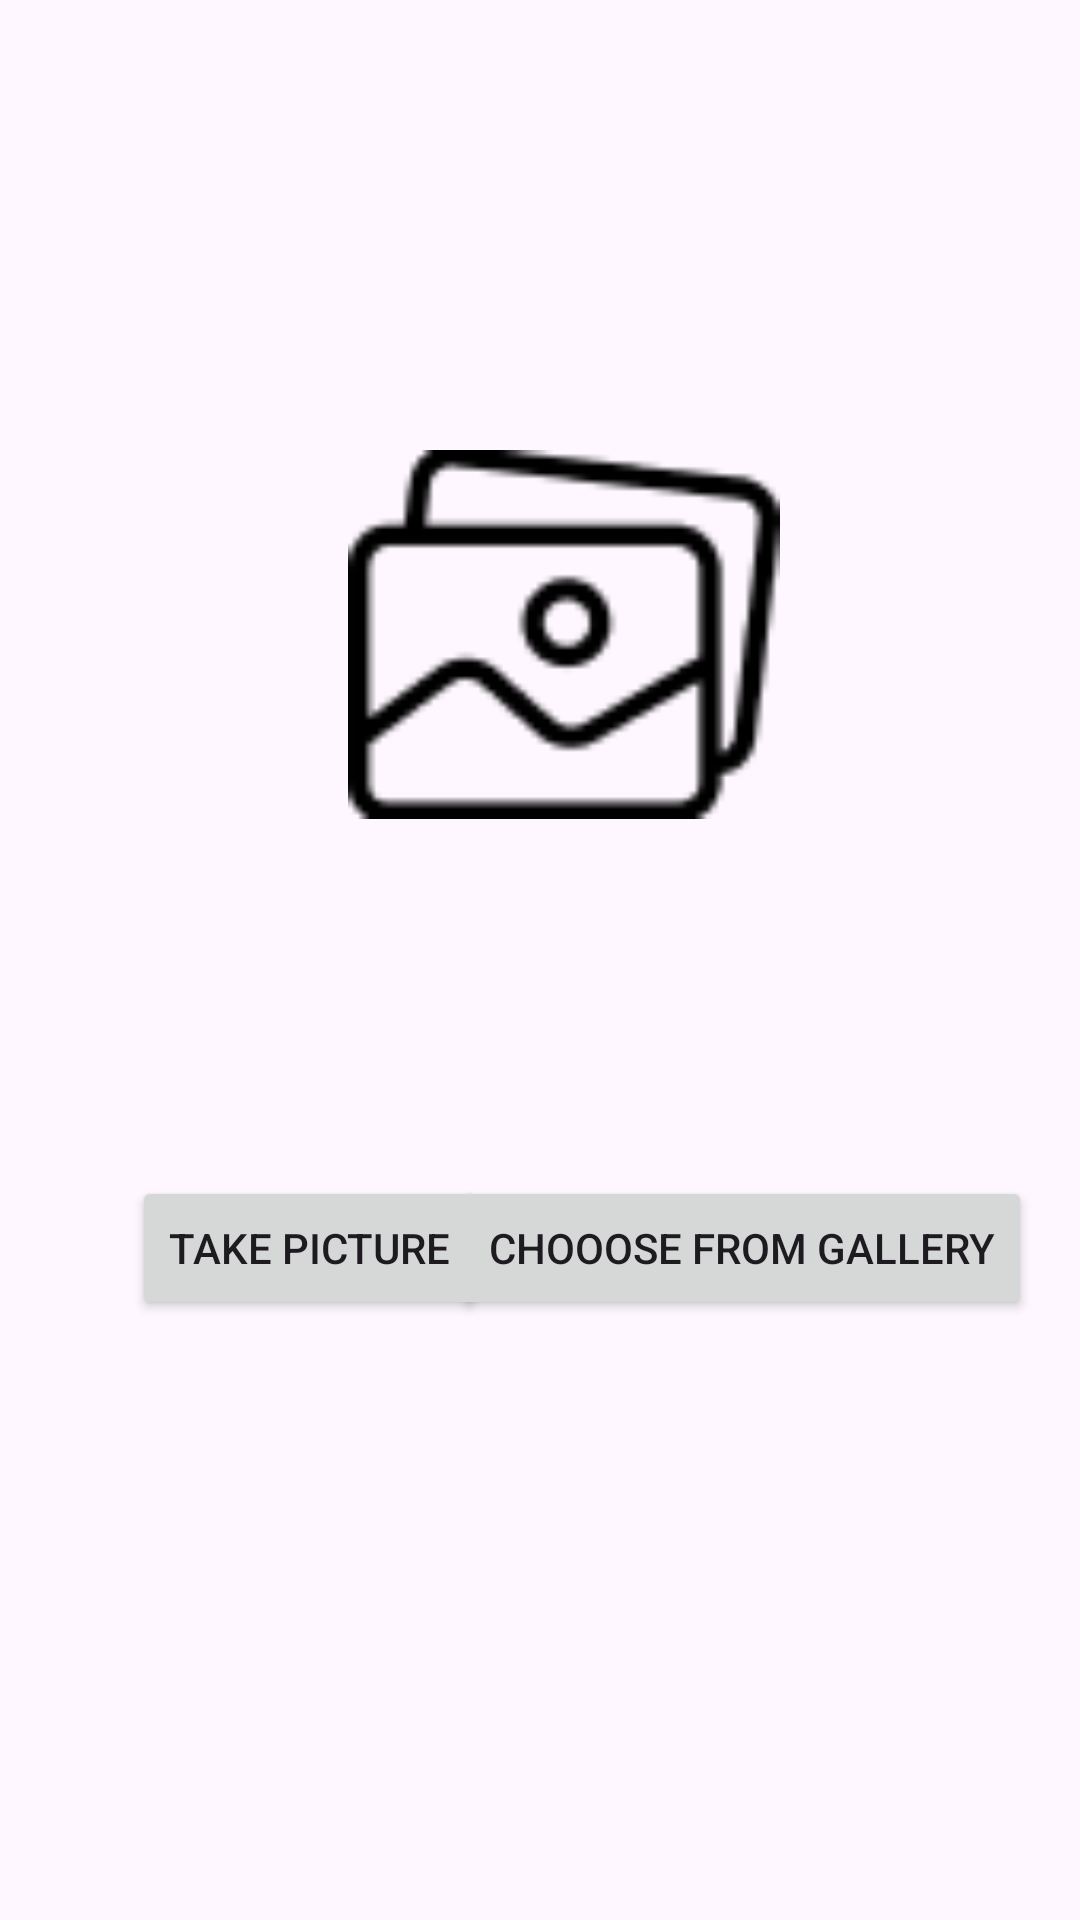

Reconstruct the res/layout file that produces this screen, plus the resources it refers to.
<!-- AndroidManifest.xml: application theme Theme.Schedu -->
<!-- res/layout/activity_add_photo.xml -->
<?xml version="1.0" encoding="utf-8"?>
<androidx.constraintlayout.widget.ConstraintLayout xmlns:android="http://schemas.android.com/apk/res/android"
    xmlns:app="http://schemas.android.com/apk/res-auto"
    xmlns:tools="http://schemas.android.com/tools"
    android:layout_width="match_parent"
    android:layout_height="match_parent"
    tools:context=".AddPhotoActivity">

    <Button
        android:id="@+id/btnTakePicture"
        android:layout_width="wrap_content"
        android:layout_height="wrap_content"
        android:layout_marginStart="44dp"
        android:layout_marginBottom="200dp"
        android:text="Take Picture"
        app:layout_constraintBottom_toBottomOf="parent"
        app:layout_constraintStart_toStartOf="parent" />

    <Button
        android:id="@+id/btnChoosePicture"
        android:layout_width="wrap_content"
        android:layout_height="wrap_content"
        android:layout_marginEnd="16dp"
        android:layout_marginBottom="200dp"
        android:text="Chooose From Gallery"
        app:layout_constraintBottom_toBottomOf="parent"
        app:layout_constraintEnd_toEndOf="parent" />

    <ImageView
        android:id="@+id/img3gallery"
        android:layout_width="144dp"
        android:layout_height="135dp"
        android:layout_marginStart="116dp"
        android:layout_marginTop="144dp"
        android:layout_weight="1"
        app:layout_constraintStart_toStartOf="parent"
        app:layout_constraintTop_toTopOf="parent"
        app:srcCompat="@drawable/icon_gallery" />

</androidx.constraintlayout.widget.ConstraintLayout>
<!-- resources referenced by this layout -->
<resources>
  <!-- drawable icon_gallery: png bitmap (drawable, 2195 bytes) -->
  <style name="Theme.Schedu" parent="Base.Theme.Schedu" />
  <style name="Base.Theme.Schedu" parent="Theme.Material3.DayNight.NoActionBar">
          
          
      </style>
</resources>
